Run: headless pygame with SDL's dummy video driver; simulated clock (each Clock.tick advances the game by its frame time, no real sleeping); random seed 0; keys injected as events and as key.get_pressed() state; mouse plan: one left click at the window centre at the start of phase 2, then a move to the lower-right quarter at the start of phase 3.
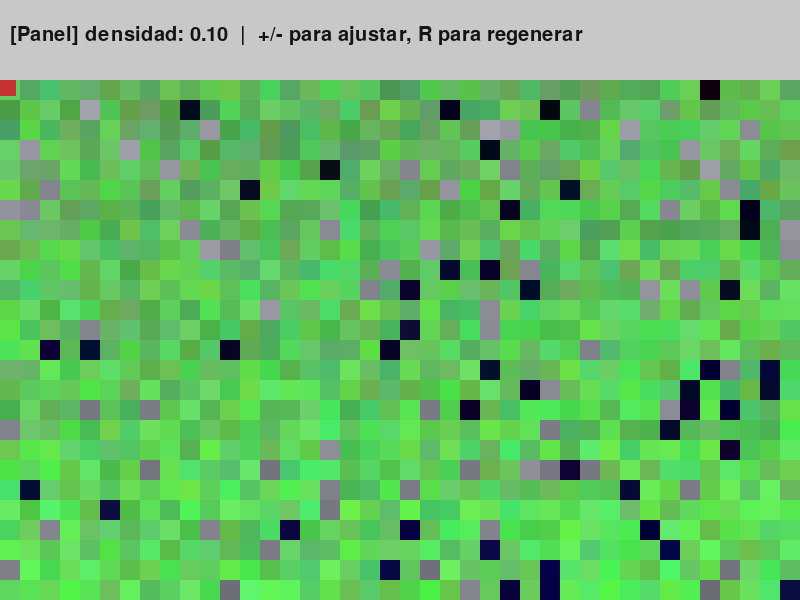
Frame 1 of 4 · flips 1–60 · no input
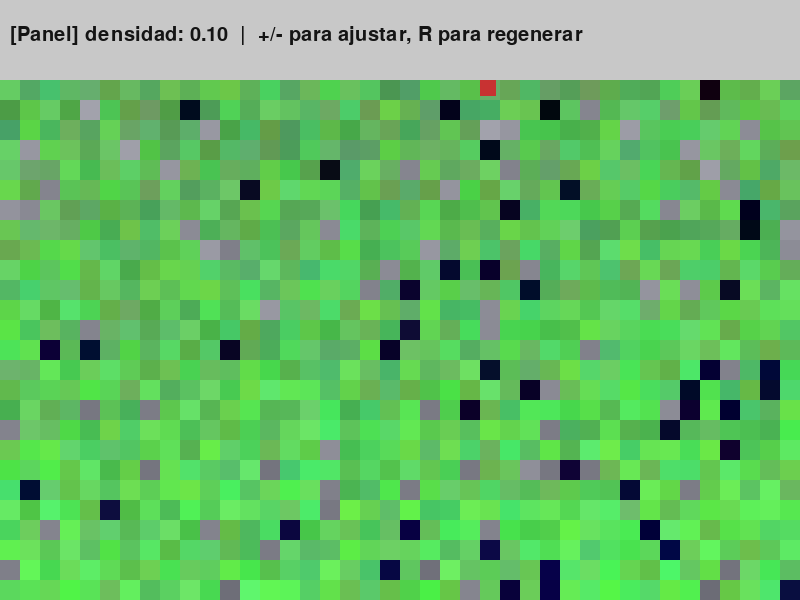
Frame 2 of 4 · flips 61–180 · clicked the window centre · tapped SPACE, RETURN · held RIGHT (→), D
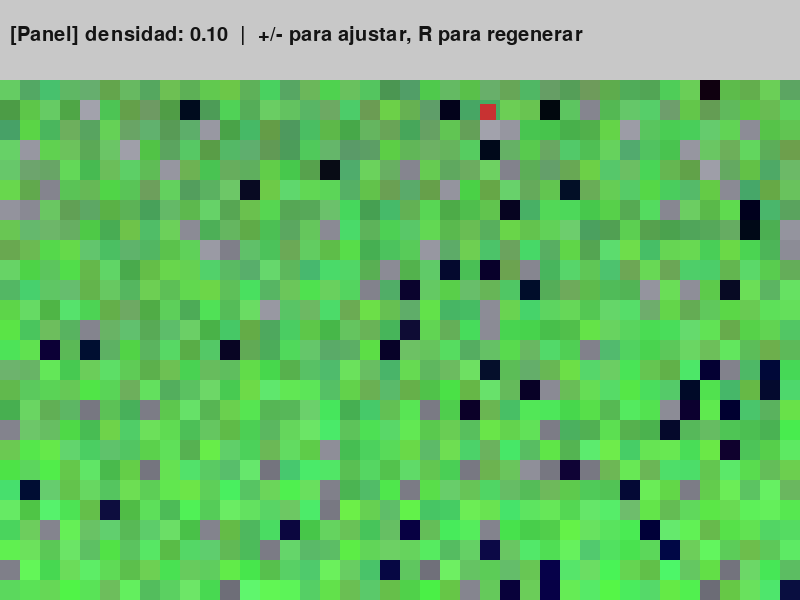
Frame 3 of 4 · flips 181–300 · moved the mouse to the lower-right quarter · held DOWN (↓), S
Frame 4 of 4 · flips 301–420 · held LEFT (←), A, UP (↑), W · screen same as frame 1, image omitted

The pygame program that drew these frames:

import pygame
import random


def _clamp(valor, minimo=0, maximo=255):
    """Mantiene un valor dentro del rango [minimo, maximo]."""
    return max(minimo, min(maximo, valor))

# Configuración básica
ANCHO, ALTO = 800, 600
ALTO_PANEL = 80
TAM_CELDA = 20

# Colores base para cada tipo de terreno. Se utilizan como punto de partida
# para generar variaciones que den un aspecto menos plano al mapa.
COLOR_SUELO   = (90, 180, 90)     # Verde hierba
COLOR_PARED   = (120, 120, 130)   # Piedra
COLOR_HUECO   = (5, 5, 20)        # Vacío oscuro
COLOR_PANEL   = (200, 200, 200)
COLOR_TEXTO   = (20, 20, 20)

class Terreno:
    def __init__(self, ancho_tiles, alto_tiles, densidad=0.1):
        self.ancho_tiles = ancho_tiles
        self.alto_tiles = alto_tiles
        self.densidad = densidad
        self.mapa = []
        self.generar()

    def generar(self):
        self.mapa = []
        for _ in range(self.alto_tiles):
            fila = []
            for _ in range(self.ancho_tiles):
                rnd = random.random()
                if rnd < self.densidad:
                    # Obstáculo: pared o hueco
                    fila.append(random.choice(["PARED", "HUECO"]))
                else:
                    fila.append("SUELO")
            self.mapa.append(fila)

    def _color_tile(self, bloque, x, y):
        """Devuelve un color con variaciones y gradientes según la posición."""
        rnd = random.Random(x * 1000 + y * 100 + ord(bloque[0]))
        if bloque == "SUELO":
            # Variar el tono de verde y agregar un gradiente vertical.
            grad = int(40 * y / self.alto_tiles)
            r = _clamp(COLOR_SUELO[0] + rnd.randint(-20, 20))
            g = _clamp(COLOR_SUELO[1] + grad + rnd.randint(-30, 30))
            b = _clamp(COLOR_SUELO[2] + rnd.randint(-20, 20))
            return (r, g, b)
        elif bloque == "PARED":
            # La piedra se oscurece ligeramente con la profundidad.
            brillo = int(30 * (self.alto_tiles - y) / self.alto_tiles)
            offset = rnd.randint(-15, 15) + brillo
            return tuple(_clamp(c + offset) for c in COLOR_PARED)
        else:  # HUECO
            # Tonos azulados que se aclaran levemente en profundidad.
            azul = int(50 * y / self.alto_tiles)
            r = _clamp(COLOR_HUECO[0] + rnd.randint(-10, 10))
            g = _clamp(COLOR_HUECO[1] + rnd.randint(-10, 10))
            b = _clamp(COLOR_HUECO[2] + azul + rnd.randint(-10, 10))
            return (r, g, b)

    def dibujar(self, surface, cam_x=0, cam_y=0):
        for y, fila in enumerate(self.mapa):
            for x, bloque in enumerate(fila):
                pos = (
                    x * TAM_CELDA + cam_x,
                    ALTO_PANEL + y * TAM_CELDA + cam_y,
                )
                color = self._color_tile(bloque, x, y)
                pygame.draw.rect(surface, color, (*pos, TAM_CELDA, TAM_CELDA))


class Jugador:
    def __init__(self, x, y, tamaño=TAM_CELDA - 4, velocidad=4):
        self.rect = pygame.Rect(x, y, tamaño, tamaño)
        self.velocidad = velocidad
        self.color = (200, 50, 50)

    def _bloque_en(self, px, py, terreno):
        tile_x = int(px // TAM_CELDA)
        tile_y = int((py - ALTO_PANEL) // TAM_CELDA)
        if tile_y < 0:
            return "PARED"
        if 0 <= tile_x < terreno.ancho_tiles and 0 <= tile_y < terreno.alto_tiles:
            return terreno.mapa[tile_y][tile_x]
        return "PARED"

    def _colisiona(self, rect, terreno):
        puntos = [
            rect.topleft,
            (rect.right - 1, rect.top),
            (rect.left, rect.bottom - 1),
            (rect.right - 1, rect.bottom - 1),
        ]
        for px, py in puntos:
            if self._bloque_en(px, py, terreno) in ("PARED", "HUECO"):
                return True
        return False

    def mover(self, teclas, terreno):
        dx = dy = 0
        if teclas[pygame.K_LEFT]:
            dx -= self.velocidad
        if teclas[pygame.K_RIGHT]:
            dx += self.velocidad
        if teclas[pygame.K_UP]:
            dy -= self.velocidad
        if teclas[pygame.K_DOWN]:
            dy += self.velocidad

        if dx != 0:
            nuevo = self.rect.move(dx, 0)
            if not self._colisiona(nuevo, terreno):
                self.rect = nuevo
        if dy != 0:
            nuevo = self.rect.move(0, dy)
            if not self._colisiona(nuevo, terreno):
                self.rect = nuevo

    def dibujar(self, surface, cam_x=0, cam_y=0):
        pygame.draw.rect(surface, self.color, self.rect.move(cam_x, cam_y))


def dibujar_panel(surface, densidad):
    pygame.draw.rect(surface, COLOR_PANEL, (0, 0, ANCHO, ALTO_PANEL))
    fuente = pygame.font.SysFont(None, 30)
    texto = fuente.render(
        f"[Panel] densidad: {densidad:.2f}  |  +/- para ajustar, R para regenerar",
        True, COLOR_TEXTO
    )
    surface.blit(texto, (10, 25))


def posicion_inicial(terreno):
    for y, fila in enumerate(terreno.mapa):
        for x, bloque in enumerate(fila):
            if bloque == "SUELO":
                return x * TAM_CELDA, ALTO_PANEL + y * TAM_CELDA
    return 0, ALTO_PANEL


def main():
    pygame.init()
    pantalla = pygame.display.set_mode((ANCHO, ALTO))
    pygame.display.set_caption("Generador de Terreno 2D")
    reloj = pygame.time.Clock()
    fuente = pygame.font.SysFont(None, 24)  # Carga una fuente para el panel

    ancho_tiles = ANCHO // TAM_CELDA
    alto_tiles = (ALTO - ALTO_PANEL) // TAM_CELDA
    densidad = 0.1

    terreno = Terreno(ancho_tiles, alto_tiles, densidad)
    px, py = posicion_inicial(terreno)
    jugador = Jugador(px, py)

    cam_x = cam_y = 0
    arrastrando = False
    ultimo_mouse = (0, 0)

    corriendo = True
    while corriendo:
        for evento in pygame.event.get():
            if evento.type == pygame.QUIT:
                corriendo = False
            elif evento.type == pygame.KEYDOWN:
                if evento.key == pygame.K_r:          # Regenerar
                    terreno.generar()
                    jugador.rect.topleft = posicion_inicial(terreno)
                elif evento.key == pygame.K_PLUS or evento.key == pygame.K_EQUALS:
                    densidad = min(densidad + 0.05, 1.0)
                    terreno.densidad = densidad
                    terreno.generar()
                    jugador.rect.topleft = posicion_inicial(terreno)
                elif evento.key == pygame.K_MINUS:
                    densidad = max(densidad - 0.05, 0.0)
                    terreno.densidad = densidad
                    terreno.generar()
                    jugador.rect.topleft = posicion_inicial(terreno)
            elif evento.type == pygame.MOUSEBUTTONDOWN and evento.button == 3:
                arrastrando = True
                ultimo_mouse = evento.pos
            elif evento.type == pygame.MOUSEBUTTONUP and evento.button == 3:
                arrastrando = False
            elif evento.type == pygame.MOUSEMOTION and arrastrando:
                mx, my = evento.pos
                dx = mx - ultimo_mouse[0]
                dy = my - ultimo_mouse[1]
                cam_x += dx
                cam_y += dy
                ultimo_mouse = (mx, my)

        teclas = pygame.key.get_pressed()
        jugador.mover(teclas, terreno)

        pantalla.fill((0, 0, 0))
        dibujar_panel(pantalla, densidad)
        terreno.dibujar(pantalla, cam_x, cam_y)
        jugador.dibujar(pantalla, cam_x, cam_y)

        pygame.display.flip()
        reloj.tick(30)

    pygame.quit()

if __name__ == "__main__":
    main()
